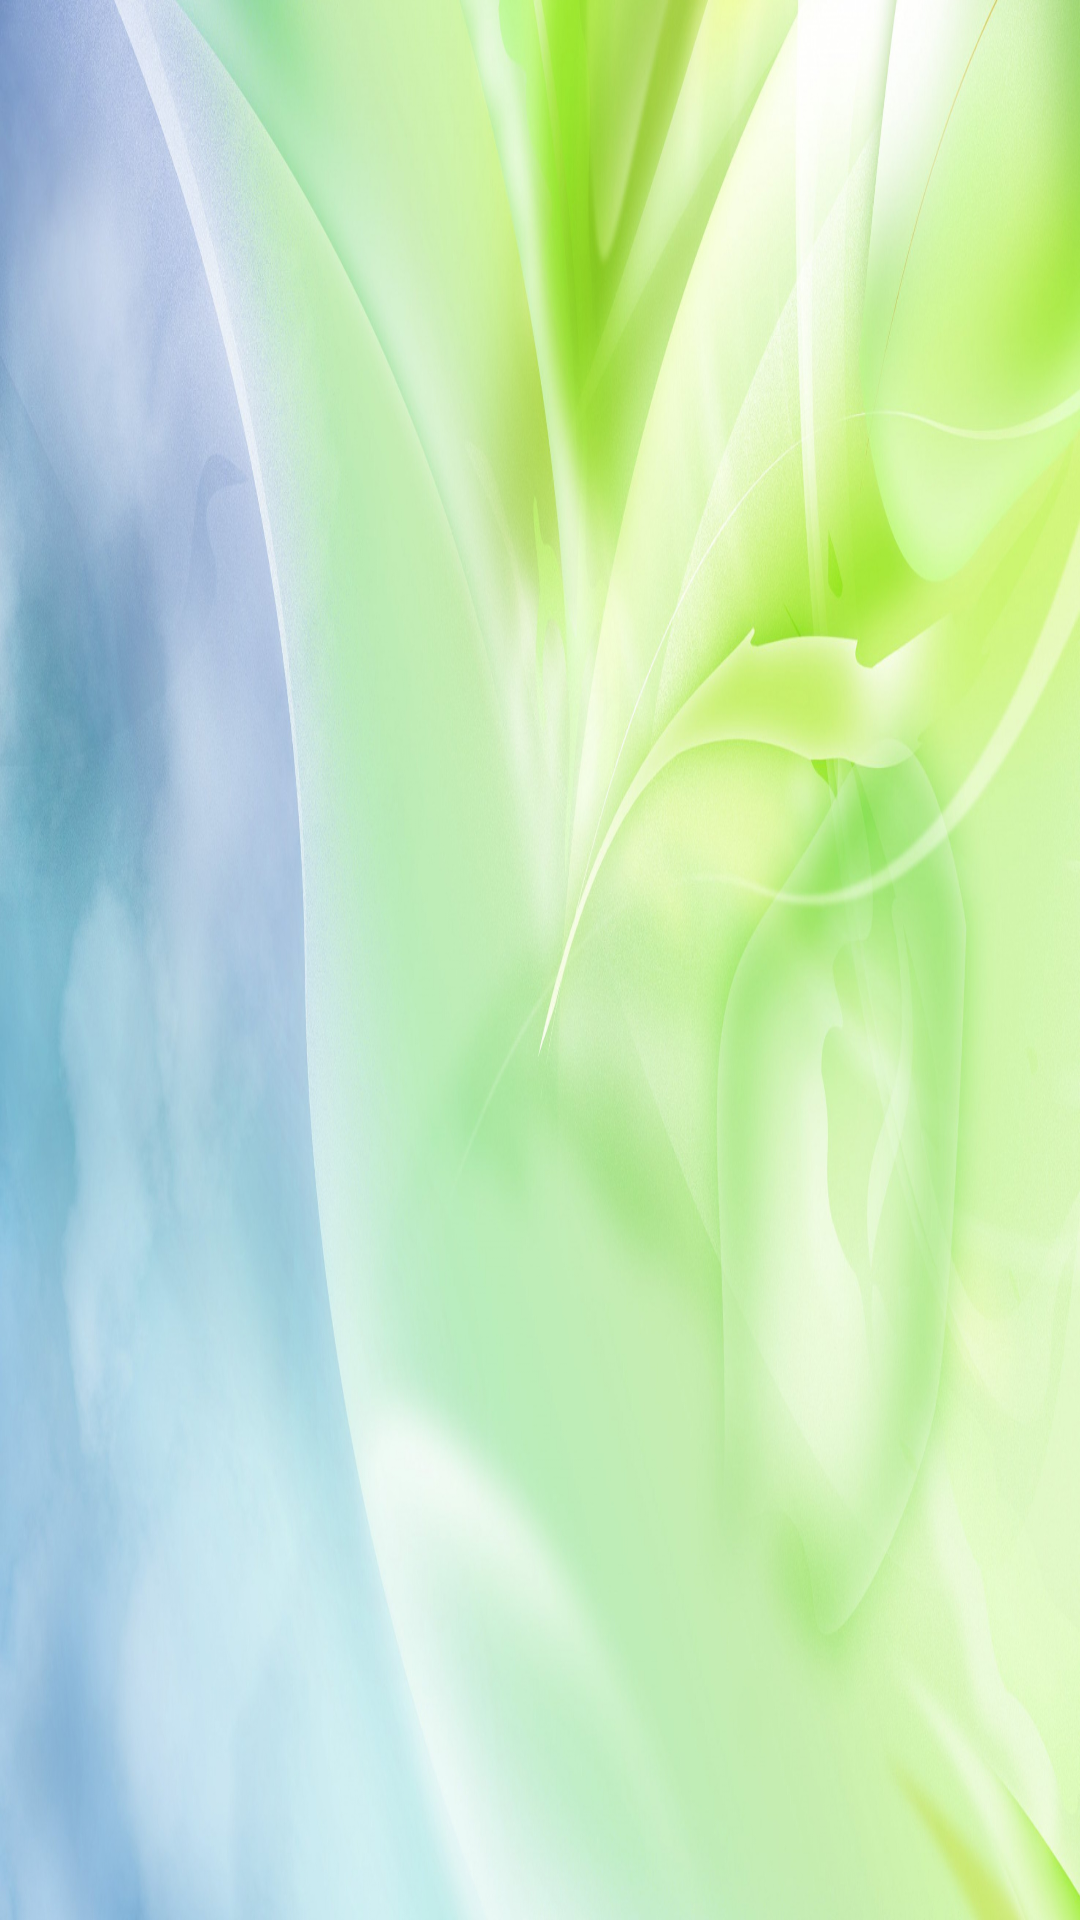

Write the Android layout XML for this screen, with the resource values it uses.
<!-- AndroidManifest.xml: application theme AppTheme -->
<!-- res/layout/activity_favorite.xml -->
<?xml version="1.0" encoding="utf-8"?>
<LinearLayout xmlns:android="http://schemas.android.com/apk/res/android"
    xmlns:tools="http://schemas.android.com/tools"
    xmlns:app="http://schemas.android.com/apk/res-auto"
    android:layout_width="match_parent"
    android:layout_height="match_parent"
    android:layout_gravity="bottom"
    android:background="@drawable/fon"
    android:orientation="vertical"
    tools:context=".FavoriteActivity">


    <ListView
        android:id="@+id/list_favor"
        android:layout_width="match_parent"
        android:layout_height="596dp"
        app:layout_constraintBottom_toBottomOf="parent"
        app:layout_constraintEnd_toEndOf="parent"
        app:layout_constraintHorizontal_bias="0.0"
        app:layout_constraintStart_toStartOf="parent"
        app:layout_constraintTop_toTopOf="parent"
        app:layout_constraintVertical_bias="0.0">


    </ListView>

</LinearLayout>
<!-- resources referenced by this layout -->
<resources>
  <!-- drawable fon: jpg bitmap (drawable, 467200 bytes) -->
  <style name="AppTheme" parent="Theme.AppCompat.Light.DarkActionBar">
          
          <item name="colorPrimary">@color/colorPrimary</item>
          <item name="colorPrimaryDark">@color/colorPrimaryDark</item>
          <item name="colorAccent">@color/colorAccent</item>
      </style>
  <color name="colorPrimary">#2196F3</color>
  <color name="colorPrimaryDark">#1976D2</color>
  <color name="colorAccent">#1DE9B6</color>
</resources>
